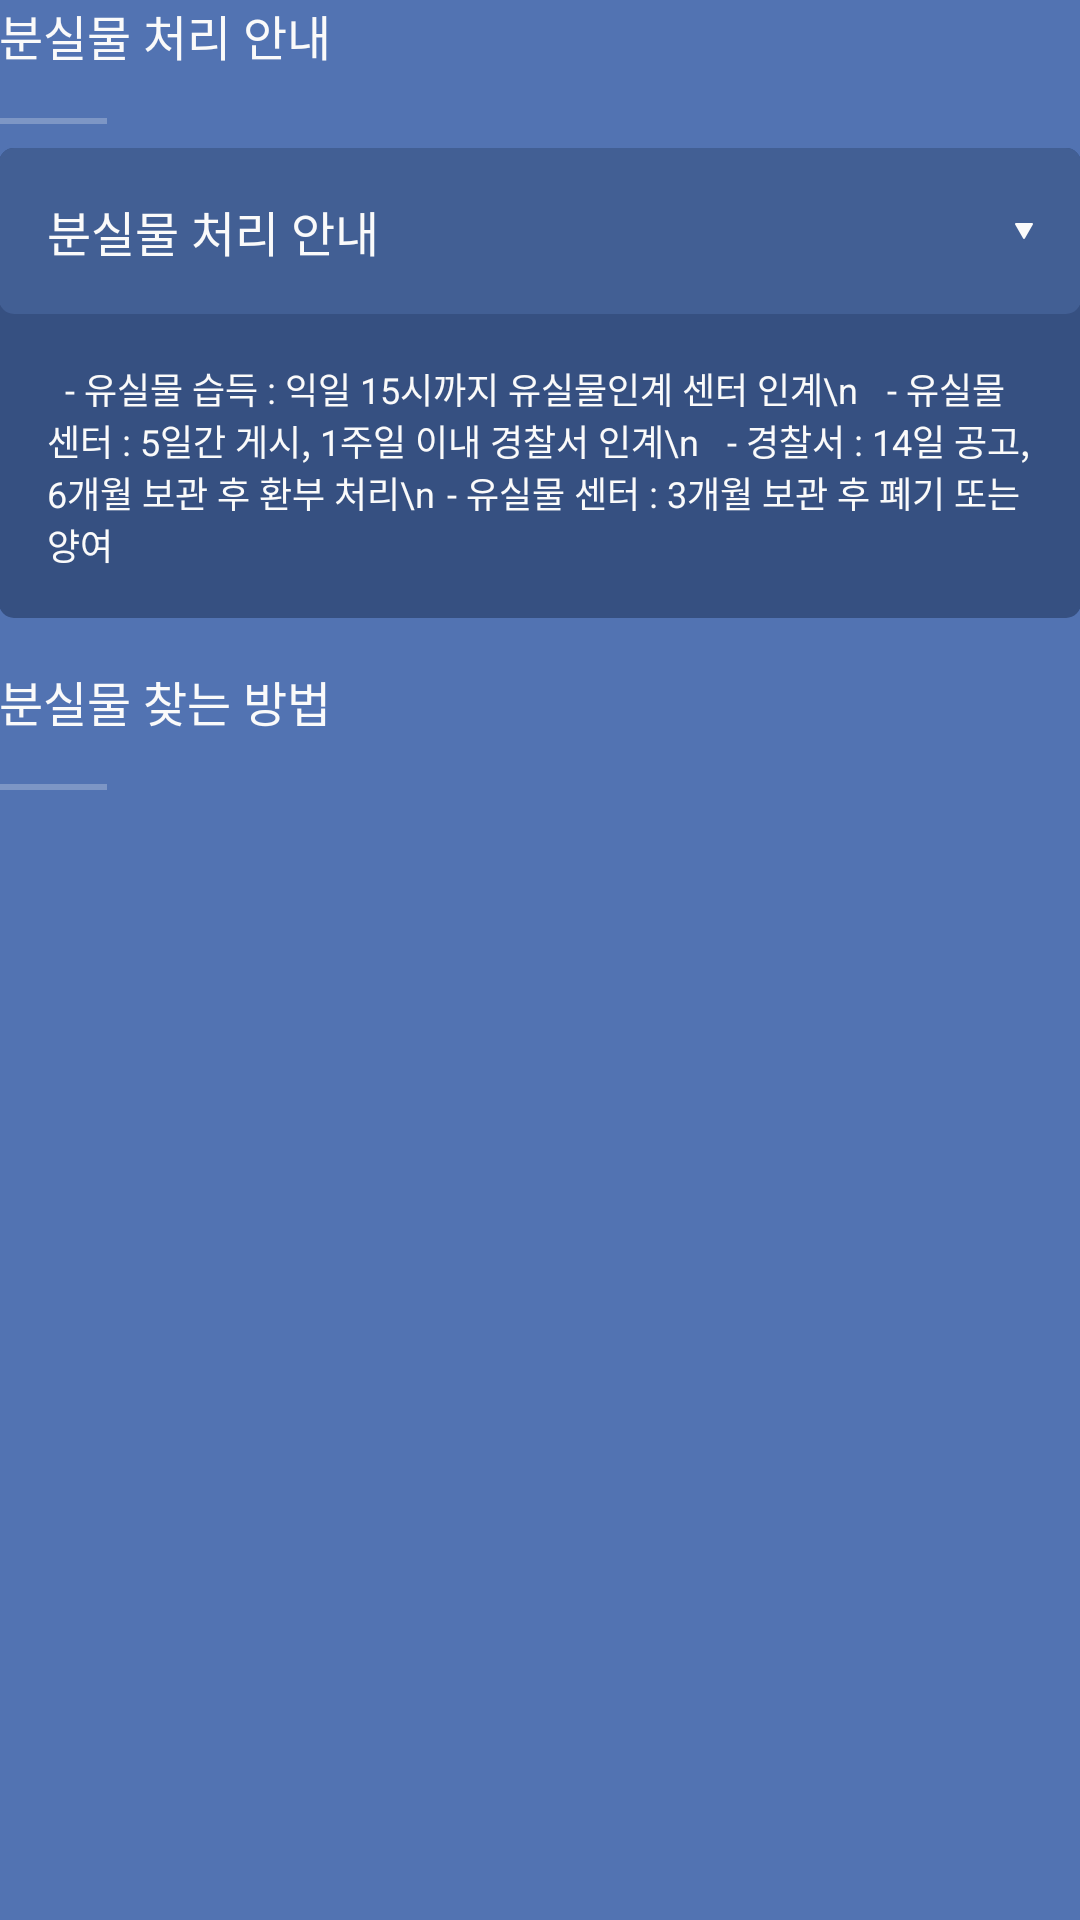

Produce the Android XML layout that renders to this screen, including the resource entries it uses.
<!-- AndroidManifest.xml: application theme AppTheme -->
<!-- res/layout/activity_info.xml -->
<?xml version="1.0" encoding="utf-8"?>
<LinearLayout xmlns:android="http://schemas.android.com/apk/res/android"
    xmlns:tools="http://schemas.android.com/tools"
    android:layout_width="match_parent"
    android:layout_height="match_parent"
    android:background="#5273b2"
    android:orientation="vertical"
    android:paddingBottom="@dimen/activity_vertical_margin"
    android:paddingLeft="@dimen/activity_horizontal_margin"
    android:paddingRight="@dimen/activity_horizontal_margin"
    android:paddingTop="@dimen/activity_vertical_margin"
    tools:context="kr.edcan.lostandfound.activity.InfoActivity">

    <LinearLayout
        android:layout_width="match_parent"
        android:layout_height="match_parent"
        android:orientation="vertical">

        <TextView
            android:layout_width="wrap_content"
            android:layout_height="wrap_content"
            android:layout_alignParentLeft="true"
            android:text="분실물 처리 안내"
            android:textColor="#FAFAFA"
            android:textSize="16dp" />

        <LinearLayout
            android:layout_width="36dp"
            android:layout_height="2dp"
            android:layout_marginBottom="8dp"
            android:layout_marginTop="16dp"
            android:background="#7d96c5" />

        <RelativeLayout
            android:layout_width="match_parent"
            android:layout_height="wrap_content">

            <LinearLayout
                android:layout_width="match_parent"
                android:layout_height="wrap_content"
                android:background="@drawable/content_sq"
                android:orientation="vertical"
                android:layout_marginBottom="16dp">

                <RelativeLayout
                    android:id="@+id/grid"
                    android:layout_width="match_parent"
                    android:layout_height="wrap_content"
                    android:background="@drawable/main_listview_state_background">

                    <TextView
                        android:id="@+id/title"
                        android:layout_width="wrap_content"
                        android:layout_height="wrap_content"
                        android:layout_alignParentLeft="true"
                        android:padding="16dp"
                        android:text="분실물 처리 안내"
                        android:textColor="#FAFAFA"
                        android:textSize="16dp" />

                    <ImageView
                        android:id="@+id/icon"
                        android:layout_width="wrap_content"
                        android:layout_height="wrap_content"
                        android:layout_alignParentRight="true"
                        android:layout_centerVertical="true"
                        android:padding="16dp"
                        android:src="@drawable/ic_spinner" />
                </RelativeLayout>

                <LinearLayout
                    android:id="@+id/vis"
                    android:visibility="visible"
                    android:layout_width="match_parent"
                    android:layout_height="wrap_content"
                    android:orientation="vertical">

                    <TextView
                        android:id="@+id/content"
                        android:layout_width="wrap_content"
                        android:layout_height="wrap_content"
                        android:padding="16dp"
                        android:text="  - 유실물 습득 : 익일 15시까지 유실물인계 센터 인계\n
	- 유실물 센터 : 5일간 게시, 1주일 이내 경찰서 인계\n
	- 경찰서 : 14일 공고, 6개월 보관 후 환부 처리\n
	- 유실물 센터 : 3개월 보관 후 폐기 또는 양여"
                        android:textColor="#FAFAFA"
                        android:textSize="12dp" />
                </LinearLayout>
            </LinearLayout>
        </RelativeLayout>

        <TextView
            android:layout_width="wrap_content"
            android:layout_height="wrap_content"
            android:layout_alignParentLeft="true"
            android:text="분실물 찾는 방법"
            android:textColor="#FAFAFA"
            android:textSize="16dp" />

        <LinearLayout
            android:layout_width="36dp"
            android:layout_height="2dp"
            android:layout_marginBottom="8dp"
            android:layout_marginTop="16dp"
            android:background="#7d96c5" />

        <ListView
            android:id="@+id/listview"
            android:layout_width="match_parent"
            android:layout_height="match_parent"></ListView>
    </LinearLayout>
</LinearLayout>
<!-- resources referenced by this layout -->
<resources>
  <!-- drawable content_sq (drawable) -->
  <?xml version="1.0" encoding="utf-8"?>
  <shape  android:shape="rectangle" xmlns:android="http://schemas.android.com/apk/res/android">
      <solid android:color="#365081"/>
      <corners android:radius="5dp"/>
  </shape>
  <!-- drawable ic_spinner: png bitmap (drawable-xxhdpi, 400 bytes) -->
  <!-- drawable main_listview_state_background (drawable) -->
  <?xml version="1.0" encoding="utf-8"?>
  <shape android:shape="rectangle" xmlns:android="http://schemas.android.com/apk/res/android">
  
      <solid android:color="#425F94"/>
      <corners android:radius="5dp"/>
  </shape>
  <style name="AppTheme" parent="Theme.AppCompat.Light.DarkActionBar">
          
          <item name="colorPrimary">@color/colorPrimary</item>
          <item name="colorPrimaryDark">@color/colorPrimaryDark</item>
          
          <item name="android:windowContentOverlay">@null</item>
      </style>
  <color name="colorPrimary">#6788C9</color>
  <color name="colorPrimaryDark">#5273B1</color>
</resources>
